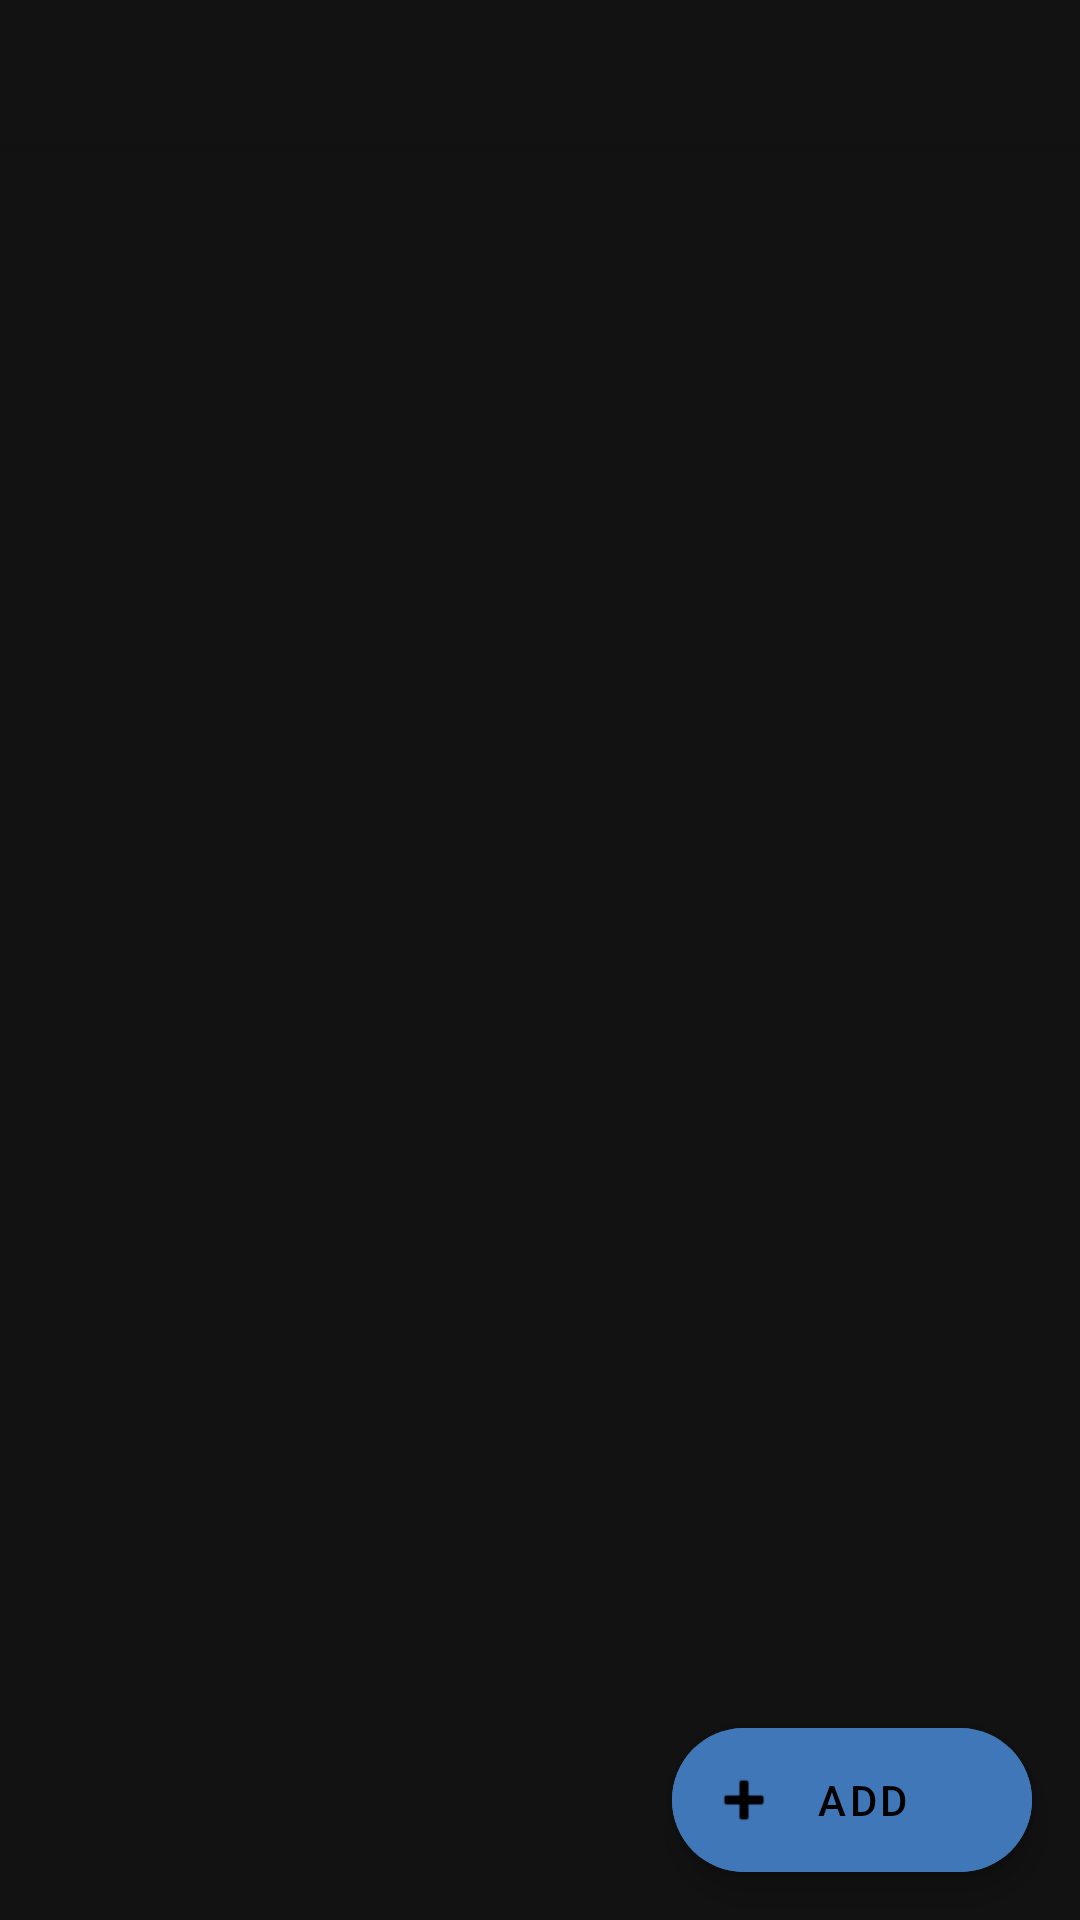

The Android layout XML behind this screen, and the referenced resources:
<!-- AndroidManifest.xml: application theme AppTheme -->
<!-- res/layout/activity_main.xml -->
<?xml version="1.0" encoding="utf-8"?>

<androidx.coordinatorlayout.widget.CoordinatorLayout
    xmlns:android="http://schemas.android.com/apk/res/android"
    xmlns:app="http://schemas.android.com/apk/res-auto"
    xmlns:tools="http://schemas.android.com/tools"
    android:layout_width="match_parent"
    android:layout_height="match_parent"
    tools:context=".app.MainActivity">


    

    <com.google.android.material.appbar.AppBarLayout
        android:layout_width="match_parent"
        android:layout_height="wrap_content"
        android:theme="@style/Theme.App.AppBarOverlay">

        

        <com.google.android.material.tabs.TabLayout
            android:id="@+id/tabs"
            android:layout_width="match_parent"
            android:layout_height="wrap_content" />
    </com.google.android.material.appbar.AppBarLayout>

    <androidx.viewpager.widget.ViewPager
        android:id="@+id/view_pager"
        android:layout_width="match_parent"
        android:layout_height="match_parent"
        app:layout_behavior="@string/appbar_scrolling_view_behavior" />


    <androidx.constraintlayout.widget.ConstraintLayout
        android:layout_width="match_parent"
        android:layout_height="match_parent">

        <com.google.android.material.floatingactionbutton.ExtendedFloatingActionButton
            android:id="@+id/efab_add"
            android:layout_width="wrap_content"
            android:layout_height="wrap_content"
            android:layout_gravity="bottom|end"
            android:layout_marginEnd="16dp"
            android:layout_marginBottom="16dp"
            android:text="@string/add"
            android:backgroundTint="@color/colorPrimary"
            app:icon="@android:drawable/ic_input_add"
            app:backgroundTint="@color/colorPrimary"
            app:layout_constraintBottom_toBottomOf="parent"
            app:layout_constraintEnd_toEndOf="parent" />

        <com.google.android.material.floatingactionbutton.FloatingActionButton
            android:id="@+id/fab_addDevice"
            android:layout_width="wrap_content"
            android:layout_height="wrap_content"
            android:layout_marginBottom="24dp"
            android:backgroundTint="@color/colorFabAccent"
            android:visibility="gone"
            app:backgroundTint="@color/colorFabAccent"
            app:layout_constraintBottom_toTopOf="@+id/efab_add"
            app:layout_constraintEnd_toEndOf="@+id/efab_add"
            app:srcCompat="@android:drawable/ic_input_add" />

        <TextView
            android:id="@+id/text_addDevice"
            android:layout_width="wrap_content"
            android:layout_height="wrap_content"
            android:layout_marginEnd="8dp"
            android:paddingStart="10dp"
            android:paddingEnd="10dp"
            android:text="@string/device"
            android:textAllCaps="true"
            android:textStyle="bold"
            android:visibility="gone"
            app:layout_constraintBottom_toBottomOf="@+id/fab_addDevice"
            app:layout_constraintEnd_toStartOf="@+id/fab_addDevice"
            app:layout_constraintTop_toTopOf="@+id/fab_addDevice" />

        <com.google.android.material.floatingactionbutton.FloatingActionButton
            android:id="@+id/fab_addDriver"
            android:layout_width="wrap_content"
            android:layout_height="wrap_content"
            android:layout_marginBottom="24dp"
            android:backgroundTint="@color/colorFabAccent"
            android:visibility="gone"
            app:backgroundTint="@color/colorFabAccent"
            app:layout_constraintBottom_toTopOf="@+id/fab_addDevice"
            app:layout_constraintEnd_toEndOf="@+id/fab_addDevice"
            app:srcCompat="@android:drawable/ic_input_add" />

        <TextView
            android:id="@+id/text_addDriver"
            android:layout_width="wrap_content"
            android:layout_height="wrap_content"
            android:layout_marginEnd="8dp"
            android:paddingStart="10dp"
            android:paddingEnd="10dp"
            android:text="@string/driver"
            android:textAllCaps="true"
            android:textStyle="bold"
            android:visibility="gone"
            app:layout_constraintBottom_toBottomOf="@+id/fab_addDriver"
            app:layout_constraintEnd_toStartOf="@+id/fab_addDriver"
            app:layout_constraintTop_toTopOf="@+id/fab_addDriver" />

    </androidx.constraintlayout.widget.ConstraintLayout>

    <LinearLayout
        android:id="@+id/layout_settings"
        android:layout_width="match_parent"
        android:layout_height="wrap_content"
        android:paddingTop="150dp"
        android:orientation="vertical"
        android:visibility="gone">

        <LinearLayout
            android:id="@+id/layout_device"
            android:layout_width="match_parent"
            android:layout_height="wrap_content"
            android:gravity="center_horizontal"
            android:orientation="horizontal">

            <TextView
                android:id="@+id/label_pttDevice"
                android:layout_width="wrap_content"
                android:layout_height="wrap_content"
                android:paddingRight="20dp"
                android:text="@string/no_device" />

            <com.google.android.material.button.MaterialButton
                android:id="@+id/button_pttDevice"
                android:layout_width="wrap_content"
                android:layout_height="wrap_content"
                android:text="@string/select_device" />

        </LinearLayout>

        <LinearLayout
            android:id="@+id/layout_driver"
            android:layout_width="match_parent"
            android:layout_height="wrap_content"
            android:gravity="center_horizontal"
            android:orientation="horizontal">

            <TextView
                android:id="@+id/label_pttDriver"
                android:layout_width="wrap_content"
                android:layout_height="wrap_content"
                android:paddingRight="20dp"
                android:text="@string/no_driver" />

            <com.google.android.material.button.MaterialButton
                android:id="@+id/button_pttDriver"
                android:layout_width="wrap_content"
                android:layout_height="wrap_content"
                android:text="@string/select_driver" />

        </LinearLayout>

        <LinearLayout
            android:layout_width="wrap_content"
            android:layout_height="match_parent"
            android:gravity="center_horizontal"
            android:orientation="horizontal">

            <CheckBox
                android:id="@+id/checkBox_pttDeviceAutoConnect"
                android:layout_width="wrap_content"
                android:layout_height="wrap_content"
                android:text="@string/auto_connect" />

        </LinearLayout>

        <LinearLayout
            android:layout_width="wrap_content"
            android:layout_height="match_parent"
            android:gravity="center_horizontal"
            android:orientation="horizontal">

            <CheckBox
                android:id="@+id/checkBox_pttDeviceAutoReconnect"
                android:layout_width="wrap_content"
                android:layout_height="wrap_content"
                android:text="@string/auto_reconnect" />

        </LinearLayout>

        <LinearLayout
            android:layout_width="wrap_content"
            android:layout_height="match_parent"
            android:gravity="center_horizontal"
            android:orientation="horizontal">

            <TextView
                android:id="@+id/label_ptt_down_key_delay"
                android:layout_width="wrap_content"
                android:layout_height="wrap_content"
                android:gravity="center_horizontal"
                android:text="@string/label_ptt_down_key_delay_ms" />

            <com.google.android.material.textfield.TextInputEditText
                android:id="@+id/input_pttDevicePttDownKeyDelay"
                android:layout_width="100dp"
                android:layout_height="wrap_content"
                android:paddingLeft="10dp"
                android:paddingRight="10dp"
                android:digits="0123456789"
                android:inputType="number"
                android:labelFor="@id/label_ptt_down_key_delay"
                android:maxLength="5"
                android:selectAllOnFocus="true"
                android:singleLine="true" />

            <TextView
                android:id="@+id/label_ptt_down_key_delay_units"
                android:layout_width="wrap_content"
                android:layout_height="wrap_content"
                android:gravity="center_horizontal"
                android:text="@string/label_unit_ms" />

        </LinearLayout>

        <LinearLayout
            android:id="@+id/layout_status"
            android:layout_width="match_parent"
            android:layout_height="wrap_content"
            android:gravity="center_horizontal"
            android:orientation="vertical"
            android:paddingTop="20dp">

            <TextView
                android:id="@+id/label_status_label"
                android:layout_width="wrap_content"
                android:layout_height="wrap_content"
                android:gravity="center_horizontal"
                android:text="@string/label_status" />

            <TextView
                android:id="@+id/label_status_text"
                android:layout_width="fill_parent"
                android:layout_height="wrap_content"
                android:gravity="center_horizontal"
                android:text="" />

        </LinearLayout>

    </LinearLayout>

    

</androidx.coordinatorlayout.widget.CoordinatorLayout>
<!-- resources referenced by this layout -->
<resources>
  <color name="colorFabAccent">#777777</color>
  <color name="colorPrimary">#4077B8</color>
  <string name="add">Add</string>
  <string name="app_name">PTT Driver</string>
  <string name="auto_connect">Auto connect</string>
  <string name="auto_reconnect">Auto reconnect</string>
  <string name="device">Device</string>
  <string name="driver">Driver</string>
  <string name="label_ptt_down_key_delay_ms">PTT Down key delay (milliseconds):</string>
  <string name="label_status">Status:</string>
  <string name="label_unit_ms">ms</string>
  <string name="no_device">No device</string>
  <string name="no_driver">No driver</string>
  <string name="select_device">Select device</string>
  <string name="select_driver">Select driver</string>
  <style name="Theme.App.AppBarOverlay" parent="ThemeOverlay.AppCompat.Dark.ActionBar" />
  <style name="AppTheme" parent="Theme.MaterialComponents">
          <item name="android:textColorPrimary">#FFF</item>
          <item name="android:textColorSecondary">#AAA</item>
          <item name="android:textColorPrimaryInverse">#000</item>
          <item name="android:textColorSecondaryInverse">#666</item>
  
          <item name="colorPrimary">@color/colorPrimary</item>
          <item name="colorPrimaryDark">@color/colorPrimaryDark</item>
          <item name="colorAccent">@color/colorAccent</item>
  
          <item name="actionBarStyle">@style/AppDarkActionBar</item>
      </style>
  <color name="colorPrimaryDark">#193763</color>
  <color name="colorAccent">#328CEC</color>
  <style name="AppDarkActionBar" parent="@style/Widget.AppCompat.ActionBar.Solid">
          <item name="titleTextStyle">@style/AppDarkActionBarText</item>
      </style>
  <style name="AppDarkActionBarText" parent="@style/TextAppearance.AppCompat.Widget.ActionBar.Title">
          <item name="android:textColor">#FFFFFF</item>
      </style>
</resources>
